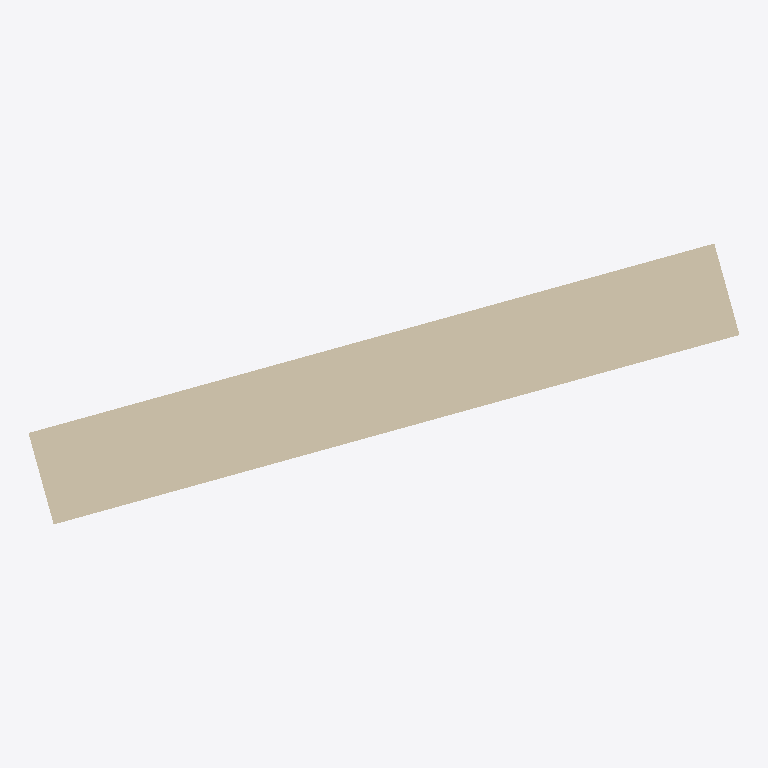
Plan cut of the same IFC building model at storey 'storey-1' (level 0.00 m, cut at 1.40 m), seen from above with north up, elements coloured by IFC class: 1 wall (beige). No cut surface shows.
Extent 0.899 m × 0.355 m × 0.500 m (x, y, z). Storeys (1): storey-1 at 0.00 m. Elements (1): 1 IfcWall.

HEADER;
FILE_DESCRIPTION(('ViewDefinition[DesignTransferView]'),'2;1');
FILE_NAME('worldstate-round4-tum-height-bonsai.ifc','2026-11-14T05:55:46+08:00',(''),(''),'IfcOpenShell 0.9.0.post1','Bonsai 0.9.0-post1','Nobody');
FILE_SCHEMA(('IFC4'));
ENDSEC;
DATA;
#1=IFCPROJECT('2UPsjGLynQ98C2HobVX8U2',$,'photo-room-3cf6e2c732c747e4a3bcff7c61da3408',$,$,$,$,(#10,#15),#5);
#17=IFCSITE('3YHc485ujIghRPqna_ltQ3',$,'Site (location unspecified)',$,$,$,$,$,$,$,$,$,$,$);
#18=IFCBUILDING('1KxGy6N7vRRh5$B7uLStWz',$,'Building (unverified)',$,$,$,$,$,$,$,$,$);
#21=IFCBUILDINGSTOREY('3tFOnOQArIPQEWGSoHf6AC',$,'storey-1',$,$,$,$,$,$,0.0);
#23=IFCWALL('3CdM3EaMfR7PQ6jM1suVWX',$,'wall-1',$,$,#53,#39,$,$);
ENDSEC;
